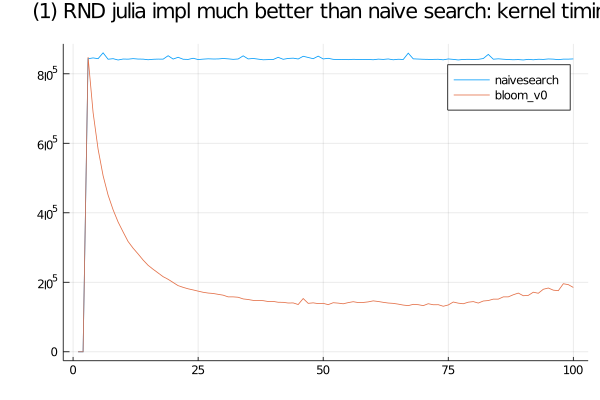

Values plotted in this chart, from the file beside it:
naivesearch, SFinit, 0, 0, 300, 100, 100, 0, 100, 0, 0, 100, 100, 100, 100, 100, 100, 100, 100, 100, 100, 100, 0, 0
naivesearch, SFkernel, 0, 0, 843399, 845701, 843500, 860300, 841899, 843500, 839701, 842500, 842099, 843599, 842400, 842200, 840399, 841799, 842300, 842100, 852000, 842401, 847501, 841899
naivesearch, SFloops, 0, 0, 0, 0, 0, 0, 0, 0, 0, 0, 0, 0, 0, 0, 0, 0, 0, 0, 0, 0, 0, 0
naivesearch, SFtests, 0, 0, 0, 0, 0, 0, 0, 0, 0, 0, 0, 0, 0, 0, 0, 0, 0, 0, 0, 0, 0, 0
naivesearch, SFskips, 0, 0, 0, 0, 0, 0, 0, 0, 0, 0, 0, 0, 0, 0, 0, 0, 0, 0, 0, 0, 0, 0
naivesearch, SFbits, 0, 0, 0, 0, 0, 0, 0, 0, 0, 0, 0, 0, 0, 0, 0, 0, 0, 0, 0, 0, 0, 0
naivesearch, SFskipgood, 0, 0, 0, 0, 0, 0, 0, 0, 0, 0, 0, 0, 0, 0, 0, 0, 0, 0, 0, 0, 0, 0
bloom_v0, SFinit, 0, 0, 100, 200, 100, 99, 100, 100, 100, 100, 100, 100, 100, 0, 100, 100, 100, 100, 100, 100, 100, 100
bloom_v0, SFkernel, 0, 0, 847801, 688799, 583101, 506801, 450900, 408701, 373500, 344900, 317300, 298100, 281500, 264000, 248800, 237401, 226800, 216100, 208499, 199400, 190300, 185400
bloom_v0, SFloops, 0, 0, 0, 0, 0, 0, 0, 0, 0, 0, 0, 0, 0, 0, 0, 0, 0, 0, 0, 0, 0, 0
bloom_v0, SFtests, 0, 0, 0, 0, 0, 0, 0, 0, 0, 0, 0, 0, 0, 0, 0, 0, 0, 0, 0, 0, 0, 0
bloom_v0, SFskips, 0, 0, 0, 0, 0, 0, 0, 0, 0, 0, 0, 0, 0, 0, 0, 0, 0, 0, 0, 0, 0, 0
bloom_v0, SFbits, 0, 0, 0, 0, 0, 0, 0, 0, 0, 0, 0, 0, 0, 0, 0, 0, 0, 0, 0, 0, 0, 0
bloom_v0, SFskipgood, 0, 0, 0, 0, 0, 0, 0, 0, 0, 0, 0, 0, 0, 0, 0, 0, 0, 0, 0, 0, 0, 0
